Run: headless pygame with SDL's dummy video driver; simulated clock (each Clock.tick advances the game by its frame time, no real sleeping); random seed 0; keys injected as events and as key.get_pressed() state; no mouse input.
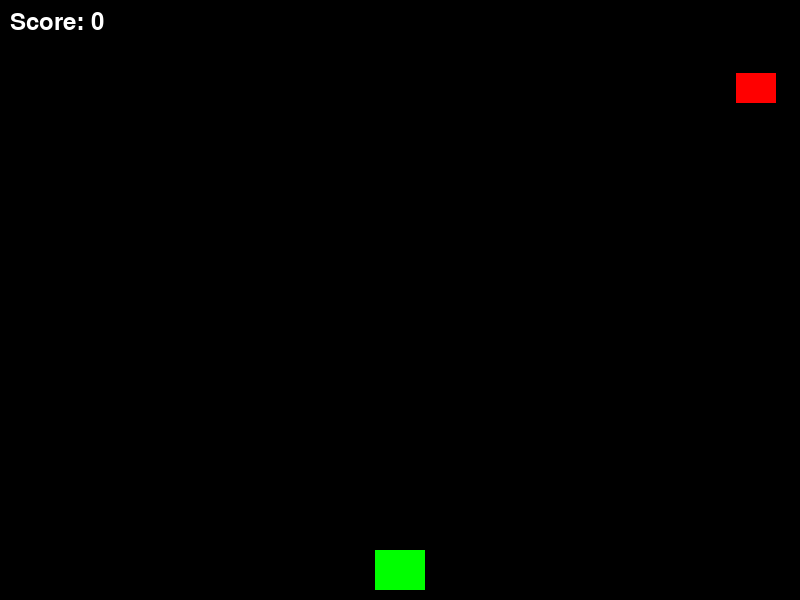
Frame 1 of 4 · flips 1–60 · no input
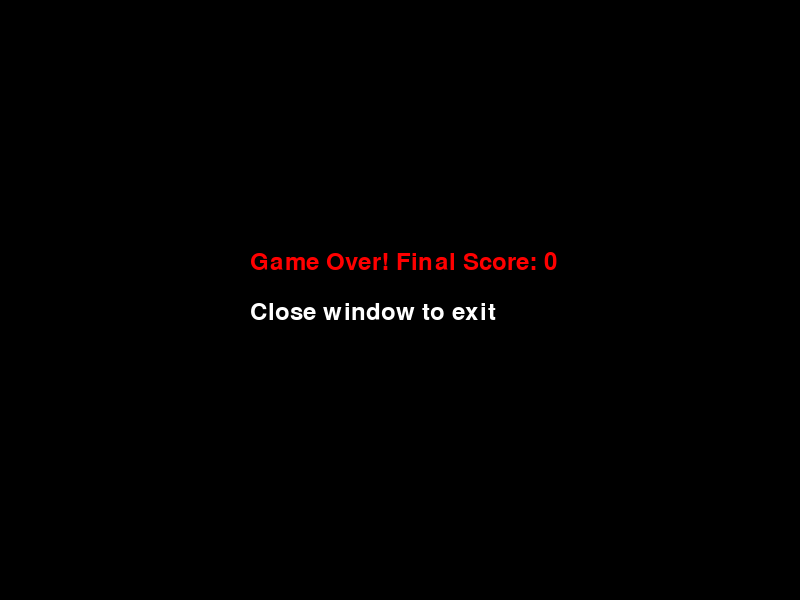
Frame 2 of 4 · flips 61–180 · tapped SPACE, RETURN · held RIGHT (→), D
Frame 3 of 4 · flips 181–300 · held DOWN (↓), S · screen unchanged from frame 2, image omitted
Frame 4 of 4 · flips 301–420 · held LEFT (←), A, UP (↑), W · screen unchanged from frame 3, image omitted

The pygame program that drew these frames:

import pygame
import random
from enum import Enum

# Initialize Pygame
pygame.init()

# Screen dimensions
SCREEN_WIDTH = 800
SCREEN_HEIGHT = 600

# Colors
BLACK = (0, 0, 0)
WHITE = (255, 255, 255)
GREEN = (0, 255, 0)
RED = (255, 0, 0)

# Create the screen
screen = pygame.display.set_mode((SCREEN_WIDTH, SCREEN_HEIGHT))
pygame.display.set_caption("Space Invaders - Starter")
clock = pygame.time.Clock()

# Player class
class Player(pygame.sprite.Sprite):
    def __init__(self):
        super().__init__()
        self.image = pygame.Surface((50, 40))
        self.image.fill(GREEN)
        self.rect = self.image.get_rect()
        self.rect.centerx = SCREEN_WIDTH // 2
        self.rect.bottom = SCREEN_HEIGHT - 10
        self.speed = 5

    def update(self):
        keys = pygame.key.get_pressed()
        if keys[pygame.K_LEFT] and self.rect.left > 0:
            self.rect.x -= self.speed
        if keys[pygame.K_RIGHT] and self.rect.right < SCREEN_WIDTH:
            self.rect.x += self.speed

    def shoot(self):
        bullet = Bullet(self.rect.centerx, self.rect.top)
        all_sprites.add(bullet)
        bullets.add(bullet)

# Enemy class
class Enemy(pygame.sprite.Sprite):
    def __init__(self):
        super().__init__()
        self.image = pygame.Surface((40, 30))
        self.image.fill(RED)
        self.rect = self.image.get_rect()
        self.rect.x = random.randint(0, SCREEN_WIDTH - self.rect.width)
        self.rect.y = random.randint(-100, -40)
        self.speed = random.randint(2, 5)

    def update(self):
        self.rect.y += self.speed
        # Remove if off screen
        if self.rect.top > SCREEN_HEIGHT:
            self.kill()

# Bullet class
class Bullet(pygame.sprite.Sprite):
    def __init__(self, x, y):
        super().__init__()
        self.image = pygame.Surface((5, 15))
        self.image.fill(WHITE)
        self.rect = self.image.get_rect()
        self.rect.centerx = x
        self.rect.bottom = y
        self.speed = -7

    def update(self):
        self.rect.y += self.speed
        # Remove if off screen
        if self.rect.bottom < 0:
            self.kill()

# Sprite groups
all_sprites = pygame.sprite.Group()
enemies = pygame.sprite.Group()
bullets = pygame.sprite.Group()

# Create player
player = Player()
all_sprites.add(player)

# Game variables
score = 0
font = pygame.font.Font(None, 36)
running = True

# Main game loop
while running:
    clock.tick(60)  # 60 FPS
    
    # Event handling
    for event in pygame.event.get():
        if event.type == pygame.QUIT:
            running = False
        if event.type == pygame.KEYDOWN:
            if event.key == pygame.K_SPACE:
                player.shoot()
    
    # Update
    all_sprites.update()
    
    # Spawn enemies randomly
    if random.random() < 0.02:  # 2% chance each frame
        enemy = Enemy()
        all_sprites.add(enemy)
        enemies.add(enemy)
    
    # Check for bullet-enemy collisions
    hits = pygame.sprite.groupcollide(enemies, bullets, True, True)
    for hit in hits:
        score += 10
        # Spawn a new enemy when one is destroyed
        enemy = Enemy()
        all_sprites.add(enemy)
        enemies.add(enemy)
    
    # Check if enemy hit player
    if pygame.sprite.spritecollide(player, enemies, True):
        running = False  # Game Over
    
    # Draw
    screen.fill(BLACK)
    all_sprites.draw(screen)
    
    # Draw score
    score_text = font.render(f"Score: {score}", True, WHITE)
    screen.blit(score_text, (10, 10))
    
    pygame.display.flip()

# Game Over screen
game_over = True
while game_over:
    for event in pygame.event.get():
        if event.type == pygame.QUIT:
            game_over = False
    
    screen.fill(BLACK)
    game_over_text = font.render(f"Game Over! Final Score: {score}", True, RED)
    restart_text = font.render("Close window to exit", True, WHITE)
    screen.blit(game_over_text, (SCREEN_WIDTH // 2 - 150, SCREEN_HEIGHT // 2 - 50))
    screen.blit(restart_text, (SCREEN_WIDTH // 2 - 150, SCREEN_HEIGHT // 2))
    pygame.display.flip()
    clock.tick(30)

pygame.quit()
